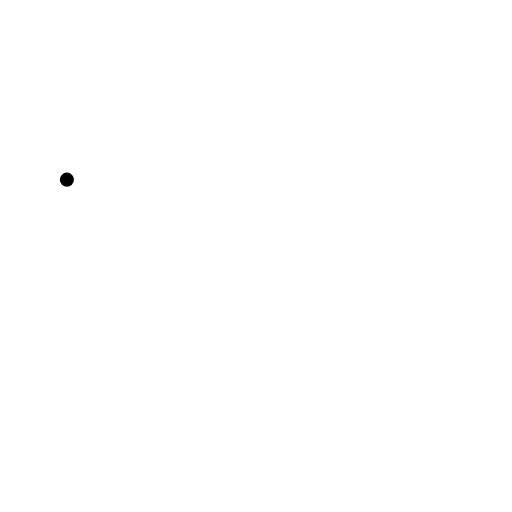
t = 0.00 s
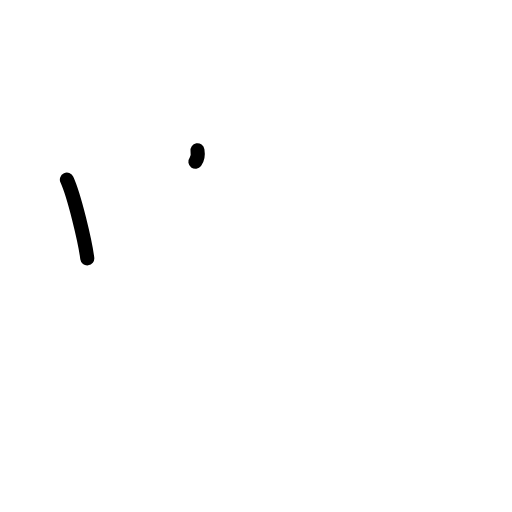
t = 1.38 s
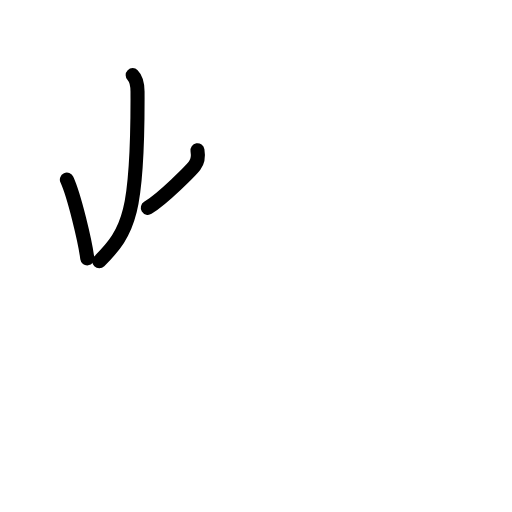
t = 2.75 s
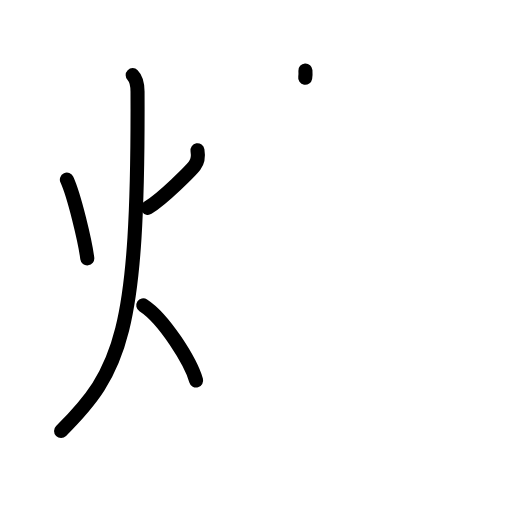
t = 4.25 s
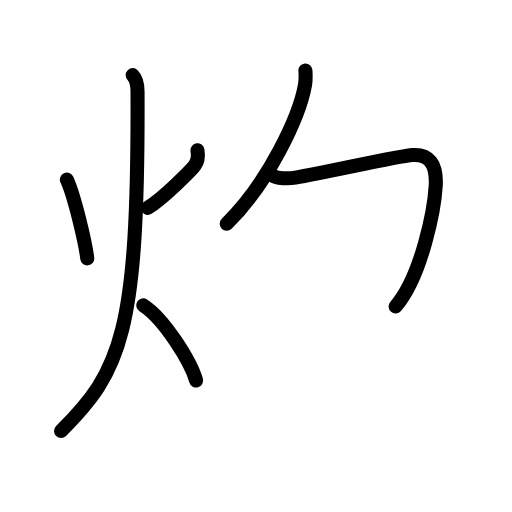
t = 5.63 s
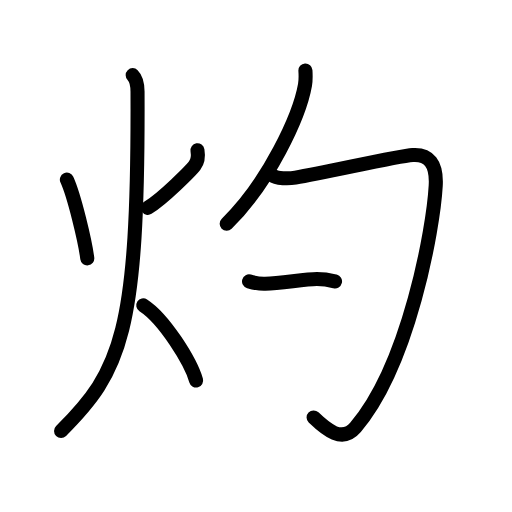
t = 7.00 s

The animated SVG that drew these frames (rendered in a browser with its animation timeline set to each time). Animation: 21 SMIL elements (animate=21); one cycle of 7.00 s.

<?xml version="1.0" encoding="UTF-8"?>
<!--
AniKanjiVG is licensed by CC-BY-SA Paul C. Sommerhoff (https://bitbucket.org/sommerhoff/anikanjivg).
AniKanjiVG uses KanjiVG which is licensed by CC-BY-SA Ulrich Apel (http://kanjivg.tagaini.net).
See also http://creativecommons.org/licenses/by-sa/3.0/
-->
<svg xmlns:kvg='http://kanjivg.tagaini.net' xmlns='http://www.w3.org/2000/svg' width='109' height='109' viewBox='0 0 109 109' style='fill:none;stroke:#000000;stroke-width:3;stroke-linecap:round;stroke-linejoin:round;' id="kvg:kanji_0707c"><g id="kvg:0707c" kvg:element="灼"><g id="kvg:0707c-g1" kvg:element="火" kvg:position="left" kvg:radical="general"><path id="kvg:0707c-s1" kvg:type="㇔" d="M14.24,38.25c1.59,3.47,3.91,13.28,4.34,16.75"><animate attributeName="d" begin="0.0s" dur="1.0s" from="M14.24,38.25C14.24,38.25,14.24,38.25,14.24,38.25" to="M14.24,38.25c1.59,3.47,3.91,13.28,4.34,16.75" />
</path>
<path id="kvg:0707c-s2" kvg:type="㇒" d="M42.04,32c0.21,1.25,0.08,2.34-0.59,3.24c-0.67,0.9-6.6,6.92-9.98,9.01"><animate attributeName="d" begin="1.0s" dur="0.5s" from="M42.04,32C42.04,32,42.04,32,42.04,32" to="M42.04,32c0.21,1.25,0.08,2.34-0.59,3.24" />
<animate attributeName="d" begin="1.5s" dur="0.5s" from="M42.04,32c0.21,1.25,0.08,2.34-0.59,3.24c0,0,0,0,0,0,0" to="M42.04,32c0.21,1.25,0.08,2.34-0.59,3.24c-0.67,0.9-6.6,6.92-9.98,9.01" />
<animate attributeName="d" begin="0s" dur="1.0s" from="M-100,-100" to="M-100,-100" />
</path>
<path id="kvg:0707c-s3" kvg:type="㇒" d="M28.25,16c0.76,0.75,1.02,2.25,1.03,3.5C29.5,71,25.75,79,13,91.75"><animate attributeName="d" begin="2.0s" dur="0.5s" from="M28.25,16C28.25,16,28.25,16,28.25,16" to="M28.25,16c0.76,0.75,1.02,2.25,1.03,3.5" />
<animate attributeName="d" begin="2.5s" dur="0.5s" from="M28.25,16c0.76,0.75,1.02,2.25,1.03,3.5c0,0,0,0,0,0,0" to="M28.25,16c0.76,0.75,1.02,2.25,1.03,3.5C29.5,71,25.75,79,13,91.75" />
<animate attributeName="d" begin="0s" dur="2.0s" from="M-100,-100" to="M-100,-100" />
</path>
<path id="kvg:0707c-s4" kvg:type="㇔/㇏" d="M30.5,65c4.45,2.87,10.08,11.94,11.25,16"><animate attributeName="d" begin="3.0s" dur="1.0s" from="M30.5,65C30.5,65,30.5,65,30.5,65" to="M30.5,65c4.45,2.87,10.08,11.94,11.25,16" />
<animate attributeName="d" begin="0s" dur="3.0s" from="M-100,-100" to="M-100,-100" />
</path>
</g>
<g id="kvg:0707c-g2" kvg:element="勺" kvg:position="right"><g id="kvg:0707c-g3" kvg:element="勹"><g id="kvg:0707c-g4" kvg:element="丿"><path id="kvg:0707c-s5" kvg:type="㇒" d="M65.02,15c0.05,0.77,0.1,1.98-0.09,3.09c-1.14,6.51-7.7,20.79-16.67,29.54"><animate attributeName="d" begin="4.0s" dur="0.5s" from="M65.02,15C65.02,15,65.02,15,65.02,15" to="M65.02,15c0.05,0.77,0.1,1.98-0.09,3.09" />
<animate attributeName="d" begin="4.5s" dur="0.5s" from="M65.02,15c0.05,0.77,0.1,1.98-0.09,3.09c0,0,0,0,0,0,0" to="M65.02,15c0.05,0.77,0.1,1.98-0.09,3.09c-1.14,6.51-7.7,20.79-16.67,29.54" />
<animate attributeName="d" begin="0s" dur="4.0s" from="M-100,-100" to="M-100,-100" />
</path>
</g>
<path id="kvg:0707c-s6" kvg:type="㇆" d="M58,37.37c0.85,0.67,3.48,0.68,4.89,0.45c6.61-1.07,21.58-4.6,24.97-4.82s5.16,1.75,4.9,6.5c-0.5,9.26-5.75,38.26-17.08,51.49c-2.84,3.32-6.18,0.52-8.92-2.12"><animate attributeName="d" begin="5.0s" dur="0.25s" from="M58,37.37C58,37.37,58,37.37,58,37.37" to="M58,37.37c0.85,0.67,3.48,0.68,4.89,0.45" />
<animate attributeName="d" begin="5.25s" dur="0.25s" from="M58,37.37c0.85,0.67,3.48,0.68,4.89,0.45c0,0,0,0,0,0,0" to="M58,37.37c0.85,0.67,3.48,0.68,4.89,0.45c6.61-1.07,21.58-4.6,24.97-4.82s5.16,1.75,4.9,6.5" />
<animate attributeName="d" begin="5.5s" dur="0.25s" from="M58,37.37c0.85,0.67,3.48,0.68,4.89,0.45c6.61-1.07,21.58-4.6,24.97-4.82s5.16,1.75,4.9,6.5c0,0,0,0,0,0,0" to="M58,37.37c0.85,0.67,3.48,0.68,4.89,0.45c6.61-1.07,21.58-4.6,24.97-4.82s5.16,1.75,4.9,6.5c-0.5,9.26-5.75,38.26-17.08,51.49" />
<animate attributeName="d" begin="5.75s" dur="0.25s" from="M58,37.37c0.85,0.67,3.48,0.68,4.89,0.45c6.61-1.07,21.58-4.6,24.97-4.82s5.16,1.75,4.9,6.5c-0.5,9.26-5.75,38.26-17.08,51.49c0,0,0,0,0,0,0" to="M58,37.37c0.85,0.67,3.48,0.68,4.89,0.45c6.61-1.07,21.58-4.6,24.97-4.82s5.16,1.75,4.9,6.5c-0.5,9.26-5.75,38.26-17.08,51.49c-2.84,3.32-6.18,0.52-8.92-2.12" />
<animate attributeName="d" begin="0s" dur="5.0s" from="M-100,-100" to="M-100,-100" />
</path>
</g>
<g id="kvg:0707c-g5" kvg:element="丶" kvg:variant="true"><path id="kvg:0707c-s7" kvg:type="㇐/㇔" d="M53.02,59.9c1.22,0.35,2.23,0.55,3.45,0.5c3.64-0.15,8.49-1,10.98-1c1.87,0,2.25,0.1,3.87,0.5"><animate attributeName="d" begin="6.0s" dur="0.3333333333333333s" from="M53.02,59.9C53.02,59.9,53.02,59.9,53.02,59.9" to="M53.02,59.9c1.22,0.35,2.23,0.55,3.45,0.5" />
<animate attributeName="d" begin="6.333333333333333s" dur="0.3333333333333333s" from="M53.02,59.9c1.22,0.35,2.23,0.55,3.45,0.5c0,0,0,0,0,0,0" to="M53.02,59.9c1.22,0.35,2.23,0.55,3.45,0.5c3.64-0.15,8.49-1,10.98-1" />
<animate attributeName="d" begin="6.666666666666667s" dur="0.3333333333333333s" from="M53.02,59.9c1.22,0.35,2.23,0.55,3.45,0.5c3.64-0.15,8.49-1,10.98-1c0,0,0,0,0,0,0" to="M53.02,59.9c1.22,0.35,2.23,0.55,3.45,0.5c3.64-0.15,8.49-1,10.98-1c1.87,0,2.25,0.1,3.87,0.5" />
<animate attributeName="d" begin="0s" dur="6.0s" from="M-100,-100" to="M-100,-100" />
</path>
</g>
</g>
</g>
</svg>
